Image classification data set "raw" (nat-cybe/BatikLens on GitHub). Class labels (19): batik barong, batik cendrawasih, batik ceplok, batik dayak, batik geblek renteng, batik insang, batik kawung, batik lereng, batik nitik, batik ondel-ondel, batik pala, batik parang, batik pintu aceh, batik poleng, batik pring sedawung, batik sidoluhur, batik sidomukti, batik tambal, batik truntum.

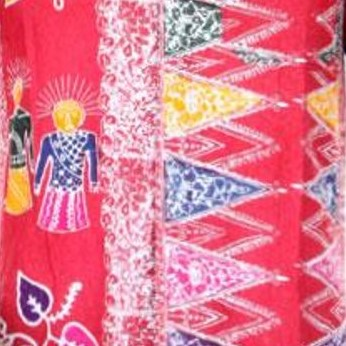
Label: batik ondel-ondel

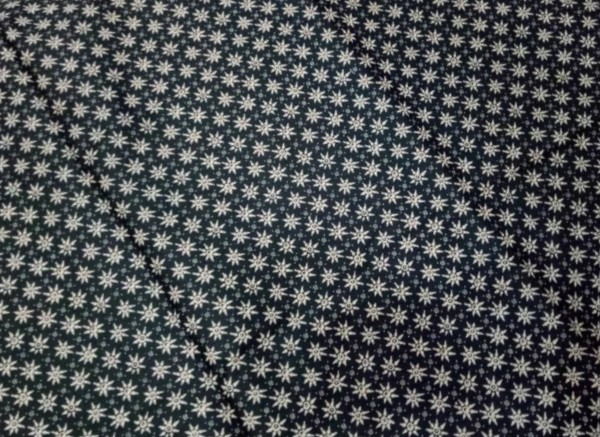
Label: batik truntum

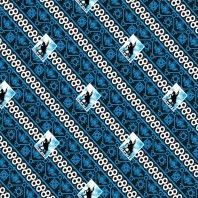
Label: batik geblek renteng

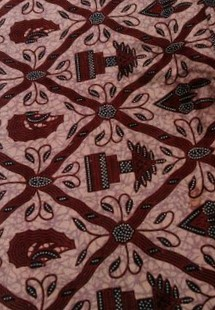
Label: batik sidoluhur

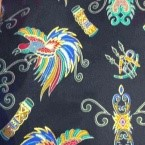
Label: batik cendrawasih

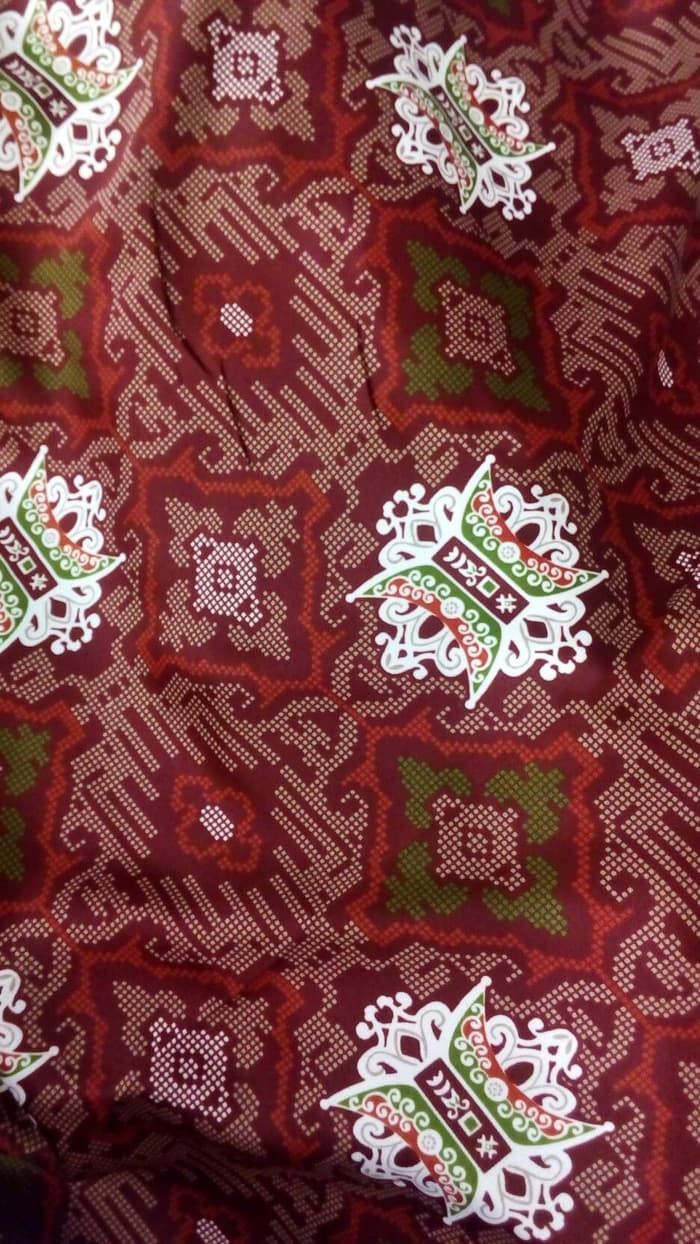
Label: batik pintu aceh
